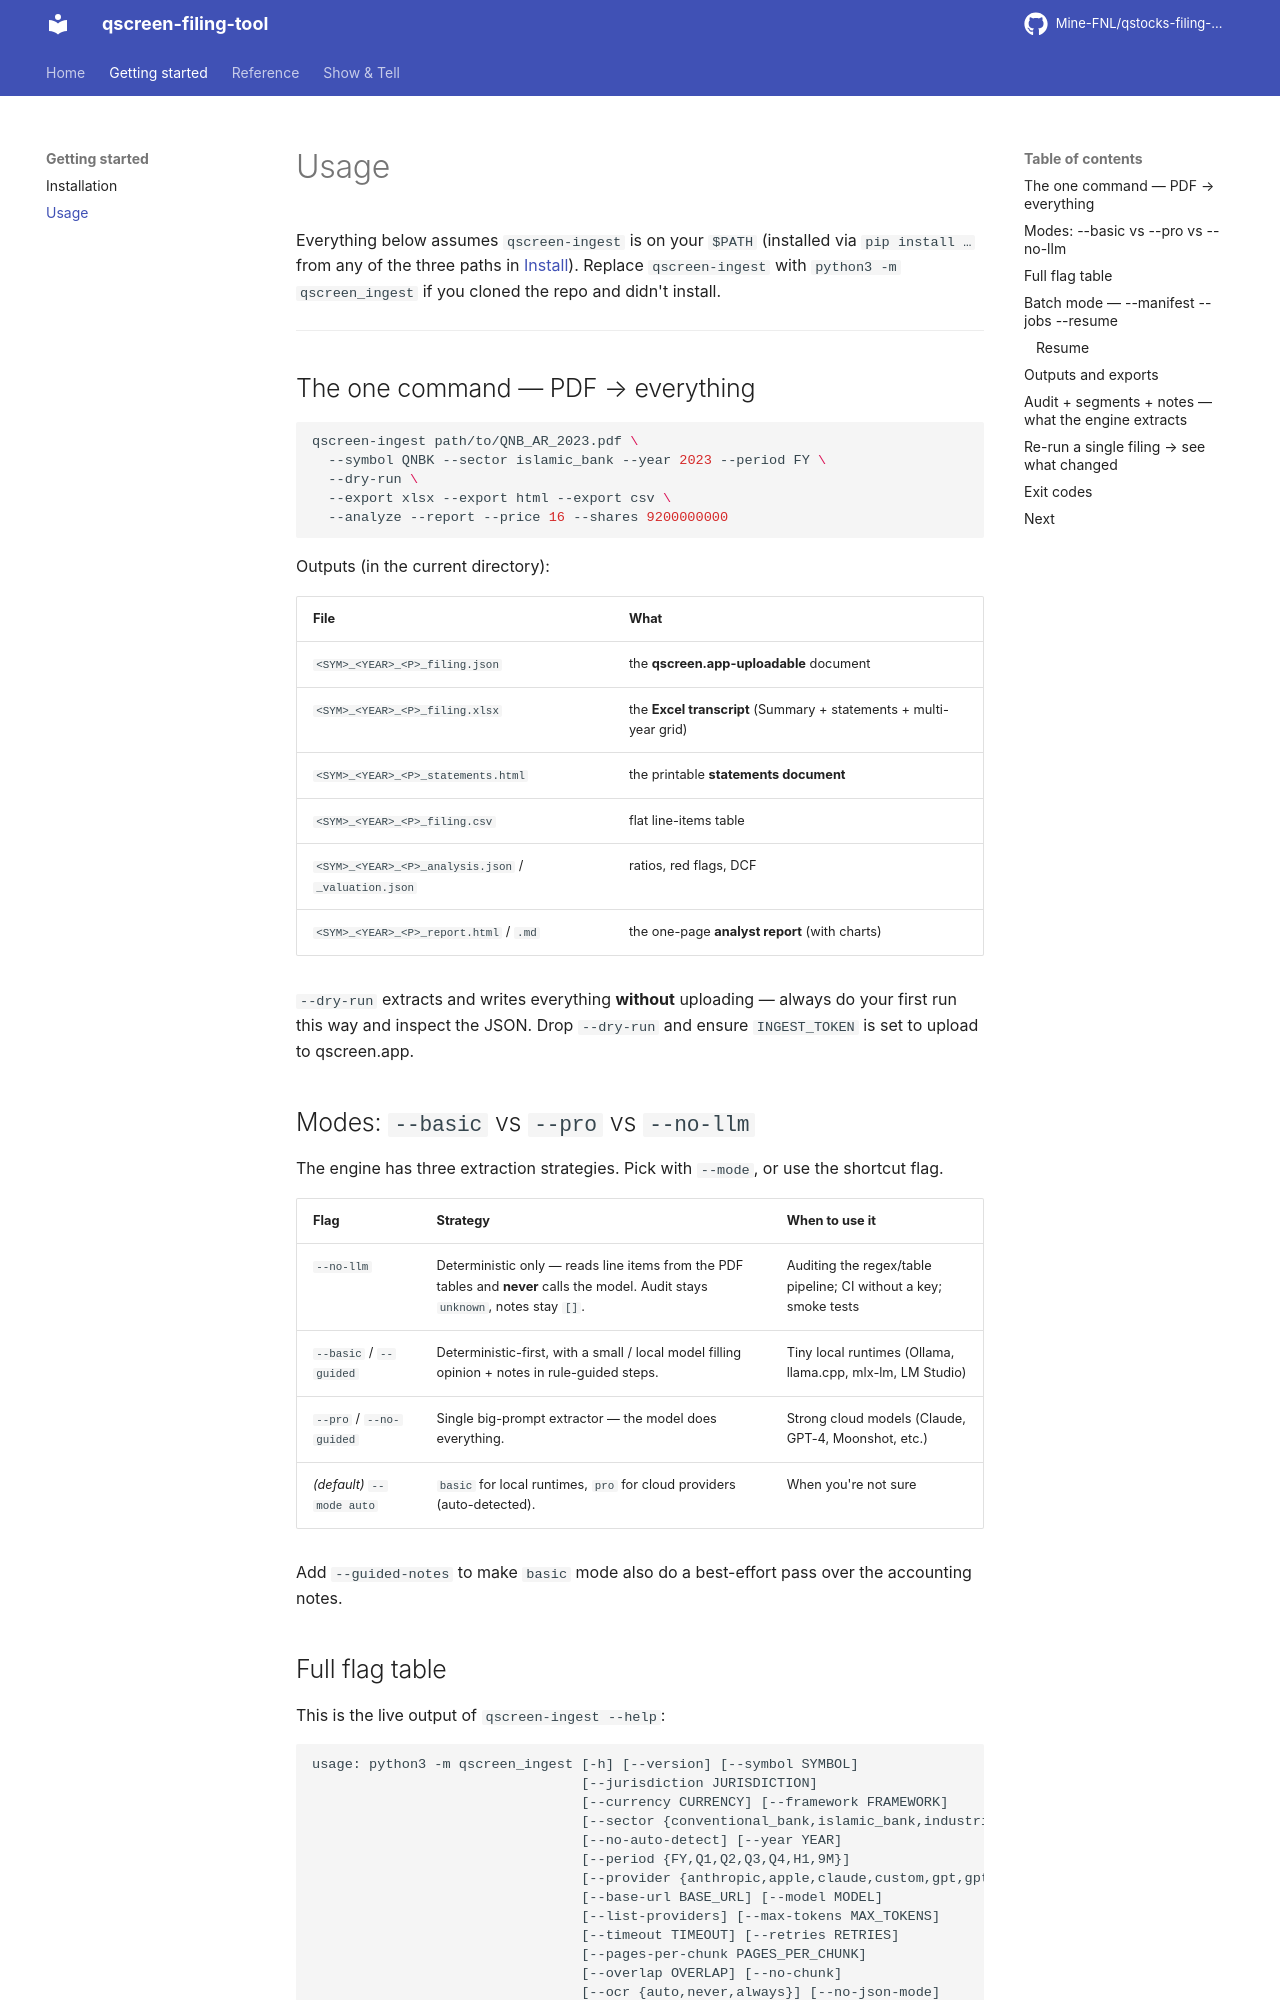

repository: Mine-FNL/qstocks-filing-tool · page: usage/index.html · generator: mkdocs

# Usage

Everything below assumes `qscreen-ingest` is on your `$PATH` (installed
via `pip install …` from any of the three paths in [Install](install.md)).
Replace `qscreen-ingest` with `python3 -m qscreen_ingest` if you cloned
the repo and didn't install.

---

## The one command — PDF → everything

```bash
qscreen-ingest path/to/QNB_AR_2023.pdf \
  --symbol QNBK --sector islamic_bank --year 2023 --period FY \
  --dry-run \
  --export xlsx --export html --export csv \
  --analyze --report --price 16 --shares 9200000000
```

Outputs (in the current directory):

| File | What |
|---|---|
| `<SYM>_<YEAR>_<P>_filing.json` | the **qscreen.app-uploadable** document |
| `<SYM>_<YEAR>_<P>_filing.xlsx` | the **Excel transcript** (Summary + statements + multi-year grid) |
| `<SYM>_<YEAR>_<P>_statements.html` | the printable **statements document** |
| `<SYM>_<YEAR>_<P>_filing.csv` | flat line-items table |
| `<SYM>_<YEAR>_<P>_analysis.json` / `_valuation.json` | ratios, red flags, DCF |
| `<SYM>_<YEAR>_<P>_report.html` / `.md` | the one-page **analyst report** (with charts) |

`--dry-run` extracts and writes everything **without** uploading — always
do your first run this way and inspect the JSON. Drop `--dry-run` and
ensure `INGEST_TOKEN` is set to upload to qscreen.app.

## Modes: `--basic` vs `--pro` vs `--no-llm`

The engine has three extraction strategies. Pick with `--mode`, or use
the shortcut flag.

| Flag | Strategy | When to use it |
|---|---|---|
| `--no-llm` | Deterministic only — reads line items from the PDF tables and **never** calls the model. Audit stays `unknown`, notes stay `[]`. | Auditing the regex/table pipeline; CI without a key; smoke tests |
| `--basic` / `--guided` | Deterministic-first, with a small / local model filling opinion + notes in rule-guided steps. | Tiny local runtimes (Ollama, llama.cpp, mlx-lm, LM Studio) |
| `--pro` / `--no-guided` | Single big-prompt extractor — the model does everything. | Strong cloud models (Claude, GPT-4, Moonshot, etc.) |
| *(default)* `--mode auto` | `basic` for local runtimes, `pro` for cloud providers (auto-detected). | When you're not sure |

Add `--guided-notes` to make `basic` mode also do a best-effort pass over
the accounting notes.
